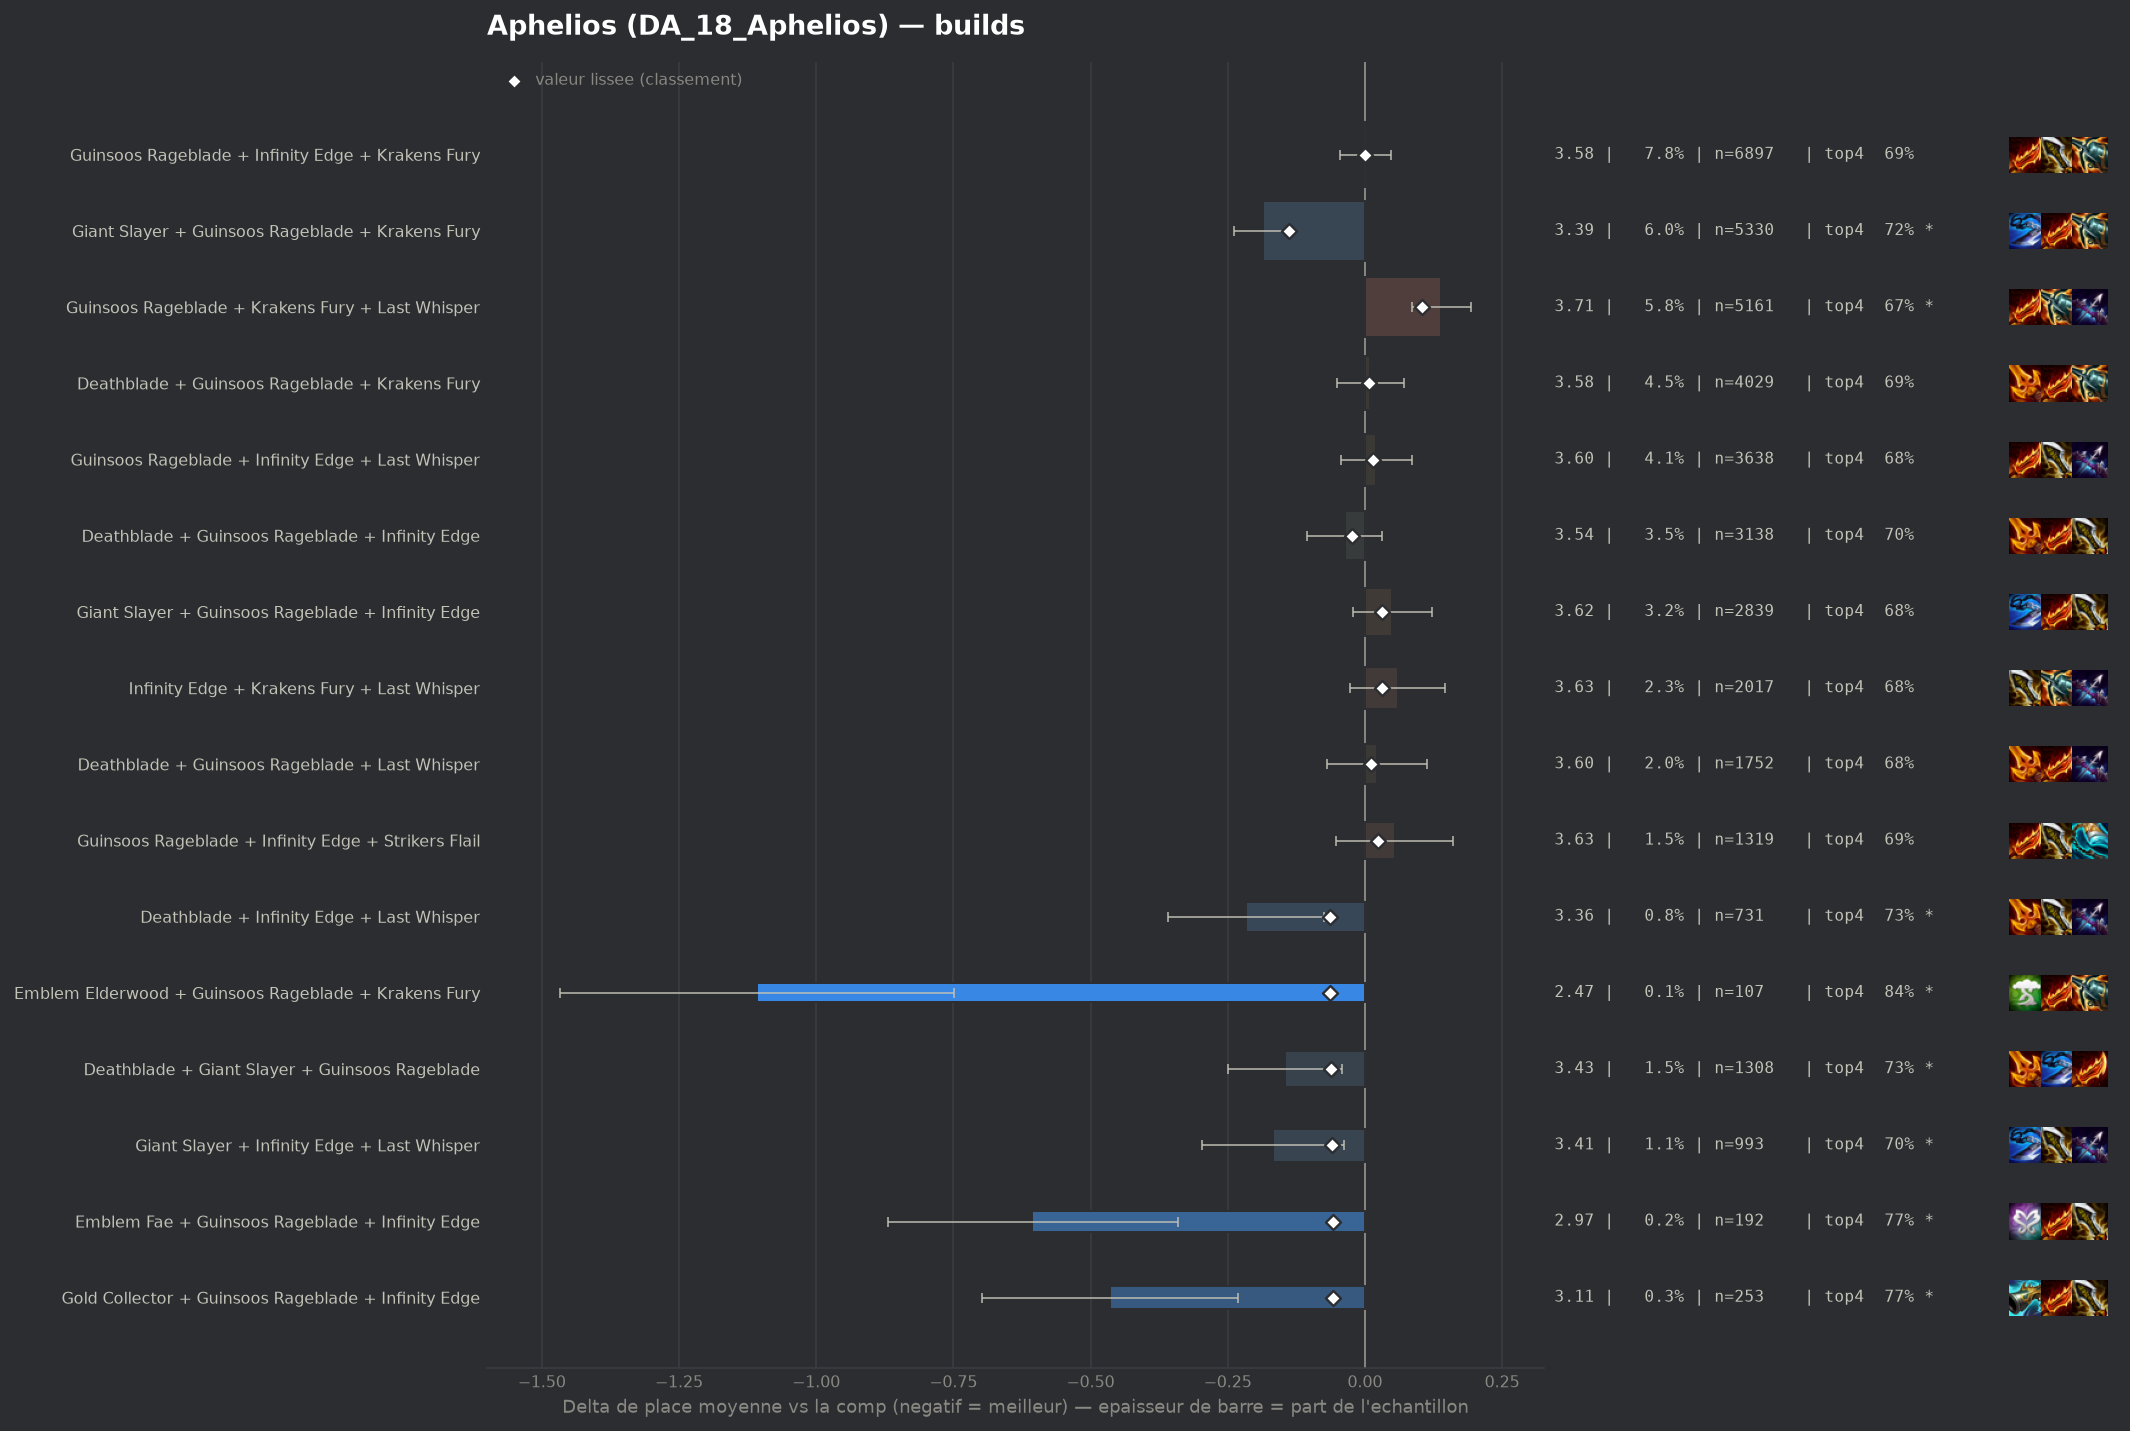

Values plotted in this chart, from the file beside it:
group, label, n, share, avg_place, shrunk_avg, score, d_avg, d_avg_pess, impact, d_top4, win, top2, top4, sd, z, p, significant
populaire, Giant Slayer + Guinsoos Rageblade + Krak…, 5330, 0.06019, 3.389, 3.436, -0.139, -0.185, -0.132, 0.0084, 0.032, 0.1966, 0.3989, 0.7184, 1.936, -6.77, 0.0, True
pepite, Deathblade + Infinity Edge + Last Whispe…, 731, 0.008254, 3.358, 3.511, -0.063, -0.216, -0.074, 0.0005, 0.0428, 0.197, 0.4118, 0.7291, 1.952, -2.98, 0.00287, True
pepite, Emblem Elderwood + Guinsoos Rageblade + …, 107, 0.001208, 2.467, 3.512, -0.063, -1.107, -0.748, 0.0001, 0.1548, 0.4206, 0.6822, 0.8411, 1.896, -6.04, 0.0, True
pepite, Deathblade + Giant Slayer + Guinsoos Rag…, 1308, 0.01477, 3.43, 3.513, -0.062, -0.145, -0.041, 0.0009, 0.04, 0.1804, 0.3754, 0.7263, 1.904, -2.73, 0.00629, True
pepite, Giant Slayer + Infinity Edge + Last Whis…, 993, 0.01121, 3.407, 3.514, -0.06, -0.168, -0.039, 0.0007, 0.0136, 0.2256, 0.4159, 0.6999, 2.06, -2.55, 0.01069, True
pepite, Emblem Fae + Guinsoos Rageblade + Infini…, 192, 0.002168, 2.969, 3.515, -0.059, -0.606, -0.341, 0.0001, 0.0845, 0.2656, 0.5208, 0.7708, 1.868, -4.49, 1e-05, True
pepite, Gold Collector + Guinsoos Rageblade + In…, 253, 0.002857, 3.111, 3.517, -0.058, -0.464, -0.231, 0.0002, 0.0844, 0.2253, 0.4941, 0.7708, 1.889, -3.9, 0.0001, True
, Deathblade + Infinity Edge + Red Buff, 236, 0.002665, 3.114, 3.52, -0.054, -0.46, -0.222, 0.0001, 0.0891, 0.2076, 0.4619, 0.7754, 1.866, -3.78, 0.00016, True
, Deathblade + Deathblade + Guinsoos Rageb…, 431, 0.004867, 3.306, 3.522, -0.053, -0.268, -0.082, 0.0003, 0.0283, 0.2088, 0.4362, 0.7146, 1.973, -2.82, 0.00485, True
, Giant Slayer + Krakens Fury + Last Whisp…, 650, 0.00734, 3.389, 3.525, -0.05, -0.185, -0.049, 0.0004, 0.049, 0.1508, 0.3585, 0.7354, 1.771, -2.66, 0.00789, True
, Infinity Edge + Last Whisper + Strikers …, 386, 0.004359, 3.316, 3.528, -0.046, -0.259, -0.067, 0.0002, 0.0572, 0.1995, 0.4197, 0.7435, 1.912, -2.65, 0.00804, True
, Giant Slayer + Infinity Edge + Red Buff, 204, 0.002304, 3.137, 3.529, -0.045, -0.437, -0.16, 0.0001, 0.0686, 0.2794, 0.4657, 0.7549, 2.017, -3.09, 0.00198, True
, Deathblade + Giant Slayer + Infinity Edg…, 342, 0.003862, 3.304, 3.531, -0.044, -0.271, -0.077, 0.0002, 0.0622, 0.1784, 0.3889, 0.7485, 1.823, -2.74, 0.00618, True
, Infinity Edge + Last Whisper + Red Buff, 307, 0.003467, 3.287, 3.532, -0.043, -0.288, -0.066, 0.0001, 0.0596, 0.228, 0.4072, 0.7459, 1.979, -2.54, 0.01094, True
, Giant Slayer + Krakens Fury + Red Buff, 194, 0.002191, 3.16, 3.534, -0.041, -0.415, -0.161, 0.0001, 0.0972, 0.1804, 0.4536, 0.7835, 1.802, -3.2, 0.00137, True
, Deathblade + Giant Slayer + Krakens Fury, 364, 0.00411, 3.338, 3.534, -0.04, -0.237, -0.034, 0.0002, 0.0444, 0.2005, 0.4286, 0.7308, 1.971, -2.29, 0.0222, True
, Giant Slayer + Infinity Edge + Krakens F…, 815, 0.009203, 3.453, 3.536, -0.038, -0.122, 0.0, 0.0004, 0.0179, 0.1816, 0.3939, 0.7043, 1.972, -1.76, 0.07905, False
, Deathblade + Guinsoos Rageblade + Hextec…, 279, 0.00315, 3.305, 3.538, -0.037, -0.27, -0.067, 0.0001, 0.0556, 0.1685, 0.3584, 0.7419, 1.724, -2.61, 0.00905, True
, Deathblade + Giant Slayer + Red Buff, 174, 0.001965, 3.172, 3.539, -0.036, -0.402, -0.124, 0.0001, 0.0608, 0.2241, 0.454, 0.7471, 1.867, -2.84, 0.00454, True
, Emblem Fae + Guinsoos Rageblade + Kraken…, 172, 0.001942, 3.174, 3.539, -0.035, -0.4, -0.12, 0.0001, 0.0404, 0.25, 0.4419, 0.7267, 1.875, -2.8, 0.00517, True
, Giant Slayer Radiant + Guinsoos Rageblad…, 134, 0.001513, 3.09, 3.54, -0.034, -0.485, -0.172, 0.0001, 0.0972, 0.2388, 0.4403, 0.7836, 1.847, -3.04, 0.00238, True
, Navori Flickerblade + Giant Slayer + Kra…, 114, 0.001287, 3.026, 3.541, -0.033, -0.548, -0.228, 0.0, 0.0768, 0.2807, 0.4474, 0.7632, 1.744, -3.35, 0.0008, True
, Deathblade + Infinity Edge + Strikers Fl…, 184, 0.002078, 3.261, 3.545, -0.03, -0.314, -0.039, 0.0001, 0.0582, 0.2174, 0.4348, 0.7446, 1.896, -2.24, 0.02496, True
, Deathblade + Deathblade + Infinity Edge, 91, 0.001028, 2.956, 3.544, -0.03, -0.619, -0.238, 0.0, 0.1268, 0.2637, 0.4835, 0.8132, 1.851, -3.19, 0.00144, True
, Infinity Edge + Krakens Fury + Red Buff, 323, 0.003647, 3.384, 3.545, -0.029, -0.191, 0.0, 0.0001, 0.001, 0.1889, 0.4087, 0.6873, 1.876, -1.82, 0.06822, False
, Emblem Hunter + Guinsoos Rageblade + Inf…, 181, 0.002044, 3.26, 3.545, -0.029, -0.315, -0.036, 0.0001, 0.0982, 0.2044, 0.4088, 0.7845, 1.911, -2.22, 0.02675, True
, Emblem Hunter + Guinsoos Rageblade + Kra…, 176, 0.001987, 3.261, 3.546, -0.028, -0.313, -0.028, 0.0001, 0.0466, 0.2443, 0.4318, 0.733, 1.928, -2.15, 0.03127, False
, Giant Slayer + Guinsoos Rageblade Radian…, 92, 0.001039, 3.011, 3.547, -0.028, -0.564, -0.223, 0.0, 0.0963, 0.2283, 0.4565, 0.7826, 1.665, -3.25, 0.00117, True
, Deathblade + Guinsoos Rageblade + Red Bu…, 407, 0.004596, 3.435, 3.548, -0.026, -0.14, 0.0, 0.0001, 0.0164, 0.1818, 0.3759, 0.7027, 1.889, -1.49, 0.1366, False
, Infinity Edge + Last Whisper + Quicksilv…, 96, 0.001084, 3.094, 3.55, -0.025, -0.481, -0.105, 0.0, 0.1053, 0.2083, 0.4688, 0.7917, 1.877, -2.51, 0.01211, True
populaire, Deathblade + Guinsoos Rageblade + Infini…, 3138, 0.03543, 3.537, 3.551, -0.024, -0.037, 0.0, 0.0008, 0.0109, 0.1663, 0.3528, 0.6973, 1.915, -1.07, 0.2838, False
, Deathblade + Giant Slayer + Last Whisper, 271, 0.00306, 3.391, 3.55, -0.024, -0.183, 0.0, 0.0001, 0.0185, 0.1956, 0.369, 0.7048, 1.855, -1.63, 0.1041, False
, Deathblade + Krakens Fury + Red Buff, 247, 0.002789, 3.381, 3.551, -0.024, -0.194, 0.0, 0.0001, 0.0545, 0.1781, 0.413, 0.7409, 2.002, -1.52, 0.1283, False
, Giant Slayer + Infinity Edge + Strikers …, 175, 0.001976, 3.331, 3.553, -0.022, -0.243, 0.0, 0.0, 0.0679, 0.1714, 0.3829, 0.7543, 1.837, -1.75, 0.08032, False
, Guinsoos Rageblade Radiant + Infinity Ed…, 67, 0.0007566, 2.97, 3.553, -0.022, -0.604, -0.201, 0.0, 0.0898, 0.1791, 0.5224, 0.7761, 1.684, -2.94, 0.00331, True
, Guinsoos Rageblade Radiant + Infinity Ed…, 117, 0.001321, 3.231, 3.553, -0.021, -0.344, -0.02, 0.0, 0.0743, 0.2393, 0.4103, 0.7607, 1.785, -2.08, 0.03735, False
, Deathblade + Last Whisper + Red Buff, 252, 0.002846, 3.417, 3.555, -0.02, -0.158, 0.0, 0.0001, 0.0438, 0.1944, 0.3929, 0.7302, 1.971, -1.27, 0.2041, False
, Gold Collector + Guinsoos Rageblade + Kr…, 157, 0.001773, 3.331, 3.555, -0.02, -0.243, 0.0, 0.0, 0.0398, 0.1975, 0.4331, 0.7261, 1.966, -1.55, 0.1212, False
, Emblem Elderwood + Guinsoos Rageblade + …, 86, 0.0009711, 3.151, 3.555, -0.02, -0.423, 0.0, 0.0, -0.0003, 0.3023, 0.5, 0.686, 2.015, -1.95, 0.05138, False
, Giant Slayer + Infinity Edge + Spear Of …, 59, 0.0006662, 2.966, 3.555, -0.02, -0.608, -0.191, 0.0, 0.1103, 0.2034, 0.4915, 0.7966, 1.636, -2.86, 0.0043, True
, Emblem Slayer + Guinsoos Rageblade + Kra…, 95, 0.001073, 3.211, 3.556, -0.019, -0.364, -0.002, 0.0, 0.0716, 0.1895, 0.4211, 0.7579, 1.8, -1.97, 0.04882, False
, Gold Collector + Infinity Edge + Krakens…, 60, 0.0006775, 2.983, 3.555, -0.019, -0.591, -0.11, 0.0, 0.0803, 0.3, 0.5333, 0.7667, 1.902, -2.41, 0.01606, True
, Giant Slayer + Last Whisper + Red Buff, 170, 0.00192, 3.365, 3.556, -0.018, -0.21, 0.0, 0.0, 0.0313, 0.2235, 0.4118, 0.7176, 1.954, -1.4, 0.1618, False
, Navori Flickerblade + Deathblade + Krake…, 115, 0.001299, 3.287, 3.557, -0.018, -0.288, 0.0, 0.0, 0.0789, 0.1565, 0.4174, 0.7652, 1.783, -1.73, 0.08384, False
, Emblem Fae + Deathblade + Guinsoos Rageb…, 87, 0.0009824, 3.195, 3.557, -0.018, -0.379, 0.0, 0.0, 0.0723, 0.2299, 0.4598, 0.7586, 1.941, -1.82, 0.06852, False
, Giant Slayer + Guinsoos Rageblade + Krak…, 103, 0.001163, 3.272, 3.558, -0.017, -0.303, 0.0, 0.0, 0.1001, 0.2136, 0.3592, 0.7864, 1.86, -1.65, 0.09879, False
, Emblem Fae + Giant Slayer + Guinsoos Rag…, 90, 0.001016, 3.222, 3.558, -0.017, -0.352, 0.0, 0.0, 0.0581, 0.2556, 0.5, 0.7444, 2.096, -1.59, 0.111, False
, Navori Flickerblade + Giant Slayer + Inf…, 68, 0.0007678, 3.118, 3.558, -0.017, -0.457, 0.0, 0.0, 0.0637, 0.2794, 0.4559, 0.75, 1.952, -1.93, 0.05363, False
, Emblem Elderwood + Giant Slayer + Guinso…, 56, 0.0006323, 3.018, 3.558, -0.017, -0.557, -0.124, 0.0, 0.1351, 0.2143, 0.4643, 0.8214, 1.653, -2.52, 0.01175, True
, Deathblade + Deathblade + Giant Slayer, 49, 0.0005533, 2.959, 3.558, -0.017, -0.615, -0.109, 0.0, 0.0688, 0.2857, 0.4898, 0.7551, 1.807, -2.38, 0.01713, True
, Giant Slayer + Krakens Fury + Krakens Fu…, 241, 0.002721, 3.44, 3.558, -0.016, -0.135, 0.0, 0.0, -0.01, 0.1577, 0.39, 0.6763, 1.835, -1.14, 0.2549, False
, Emblem Slayer + Guinsoos Rageblade + Inf…, 95, 0.001073, 3.263, 3.559, -0.016, -0.311, 0.0, 0.0, 0.04, 0.2526, 0.4421, 0.7263, 1.985, -1.53, 0.1265, False
, Emblem Fae + Guinsoos Rageblade + Last W…, 63, 0.0007114, 3.111, 3.559, -0.016, -0.463, 0.0, 0.0, 0.0756, 0.2698, 0.5079, 0.7619, 2.04, -1.8, 0.07145, False
, Deathblade + Guinsoos Rageblade + Infini…, 45, 0.0005081, 2.933, 3.559, -0.016, -0.641, -0.199, 0.0, 0.1359, 0.1778, 0.4444, 0.8222, 1.511, -2.84, 0.00444, True
, Emblem Hunter + Giant Slayer + Guinsoos …, 74, 0.0008356, 3.23, 3.561, -0.014, -0.345, 0.0, 0.0, 0.0299, 0.2027, 0.473, 0.7162, 1.942, -1.53, 0.1268, False
, Giant Slayer + Krakens Fury + Strikers F…, 69, 0.0007791, 3.188, 3.56, -0.014, -0.386, 0.0, 0.0, 0.0528, 0.2464, 0.4203, 0.7391, 1.859, -1.72, 0.08461, False
, Giant Slayer + Hextech Gunblade + Kraken…, 71, 0.0008017, 3.239, 3.562, -0.013, -0.335, 0.0, 0.0, 0.0601, 0.2254, 0.4507, 0.7465, 1.968, -1.43, 0.1514, False
, Navori Flickerblade + Deathblade + Infin…, 60, 0.0006775, 3.167, 3.561, -0.013, -0.408, 0.0, 0.0, 0.097, 0.1667, 0.4167, 0.7833, 1.705, -1.85, 0.06389, False
, Deathblade + Guinsoos Rageblade Radiant …, 49, 0.0005533, 3.102, 3.562, -0.013, -0.473, 0.0, 0.0, 0.1504, 0.2245, 0.3878, 0.8367, 1.729, -1.91, 0.05582, False
, Deathblade + Hextech Gunblade + Infinity…, 49, 0.0005533, 3.102, 3.562, -0.013, -0.473, 0.0, 0.0, 0.1096, 0.1633, 0.5102, 0.7959, 1.764, -1.87, 0.06086, False
... 176 more rows
